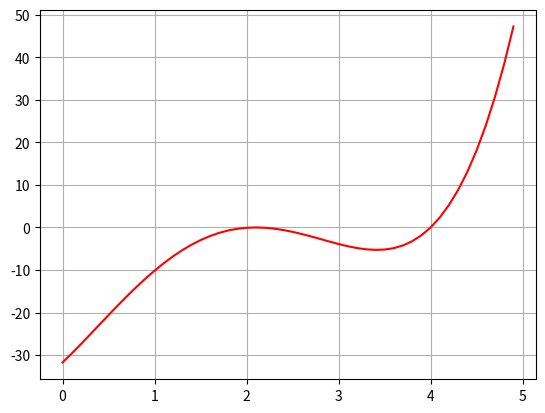

Here is the Python script that generated this plot:
Nama = ('Sri Wahyuni')
NIM = ('H061181001')

print(Nama)
print(NIM)

import math
import matplotlib.pyplot as plt
import numpy as np

x = np.arange(0,5,0.1)
y = [i**4 - 6.4*i**3 + 6.45*i**2 + 20.538*i - 31.752 for i in x]

plt.plot(x,y,'r')
plt.grid(True)
plt.show()